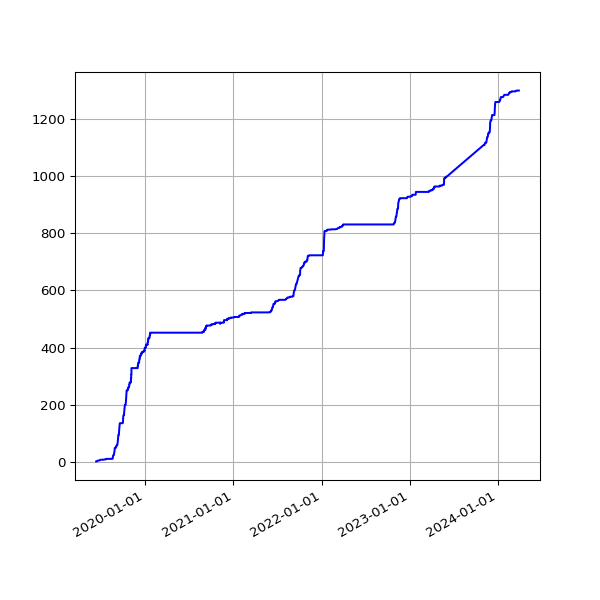

Source data for this figure (header and first rows):
date, value
2019-06-13 07:03:22 +0100, 1
2019-06-16 06:39:01 +0100, 1
2019-06-19 06:09:05 +0100, 4
2019-06-22 06:26:55 +0100, 4
2019-06-25 06:11:17 +0100, 4
2019-07-01 06:48:57 +0100, 7
2019-07-04 07:07:36 +0100, 7
2019-07-07 06:57:19 +0100, 7
2019-07-10 06:59:56 +0100, 7
2019-07-13 07:03:15 +0100, 7
2019-07-16 06:54:44 +0100, 8
2019-07-19 07:03:46 +0100, 8
2019-07-22 07:26:34 +0100, 8
2019-07-24 04:42:40 +0000, 10
2019-07-25 07:25:18 +0100, 10
2019-07-25 17:10:16 +0000, 10
2019-07-26 17:25:42 +0000, 10
2019-07-27 16:58:22 +0000, 10
2019-07-28 08:06:14 +0100, 10
2019-07-28 17:01:36 +0000, 10
2019-07-29 17:02:51 +0000, 10
2019-07-31 04:50:55 +0000, 10
2019-07-31 06:33:09 +0100, 10
2019-08-01 04:54:36 +0000, 10
2019-08-01 07:04:31 +0100, 10
2019-08-02 04:57:24 +0000, 10
2019-08-02 06:25:51 +0100, 10
2019-08-03 06:23:45 +0100, 10
2019-08-04 04:50:21 +0000, 10
2019-08-04 07:18:53 +0100, 10
2019-08-05 05:02:23 +0000, 10
2019-08-05 06:13:25 +0100, 10
2019-08-06 04:50:16 +0000, 10
2019-08-06 06:32:26 +0100, 10
2019-08-07 04:48:14 +0000, 10
2019-08-07 06:38:59 +0100, 10
2019-08-08 05:20:19 +0000, 10
2019-08-08 07:16:43 +0100, 10
2019-08-09 05:21:14 +0000, 10
2019-08-09 06:20:39 +0100, 10
2019-08-10 05:21:41 +0000, 10
2019-08-10 06:22:40 +0100, 10
2019-08-11 05:17:32 +0000, 10
2019-08-11 07:18:29 +0100, 10
2019-08-12 05:02:49 +0000, 10
2019-08-12 06:37:47 +0100, 10
2019-08-13 05:08:21 +0000, 10
2019-08-13 08:02:12 +0100, 10
2019-08-14 05:41:58 +0000, 10
2019-08-14 07:07:20 +0100, 10
2019-08-15 06:48:04 +0100, 10
2019-08-16 05:21:17 +0000, 10
2019-08-16 07:13:46 +0100, 10
2019-08-17 04:55:37 +0000, 10
2019-08-17 06:01:35 +0100, 10
2019-08-18 05:18:59 +0000, 10
2019-08-18 06:19:27 +0100, 10
2019-08-19 05:08:35 +0000, 10
2019-08-19 07:12:43 +0100, 10
2019-08-20 05:01:48 +0000, 13
... 2,070 more rows
